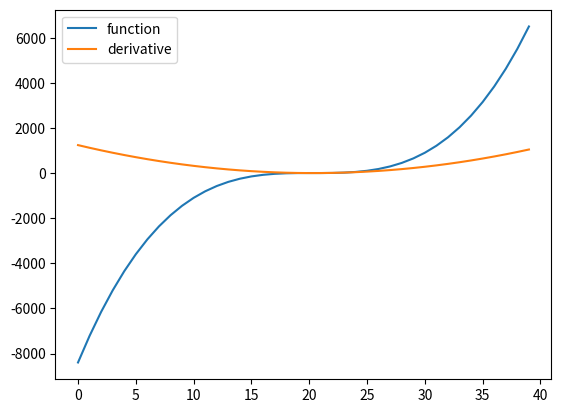

Python code for this plot: (Note: this script raises an exception after producing the figure.)
import numpy as np
import matplotlib.pyplot as plt


def func(x):
    return x**3 - x**2 + 2

def derivFunc(x):
    return 3 * x**2 - 2 * x

def newtonRhapson(x):
    h = func(x) / derivFunc(x)
    i = 0
    while abs(h) >= 0.0001:
        h = func(x) / derivFunc(x)
        x -= h
        i += 1
        print(f'Step {i}: x = {h}')

    print('The value of the root is: %.4f'% x)


xs = np.arange(-20, 20, 1)
plt.plot(func(xs), label='function')
plt.plot(derivFunc(xs), label='derivative')
plt.legend()
plt.show()

x0 = -20  # Initial guess
newtonRhapsod(x0)
